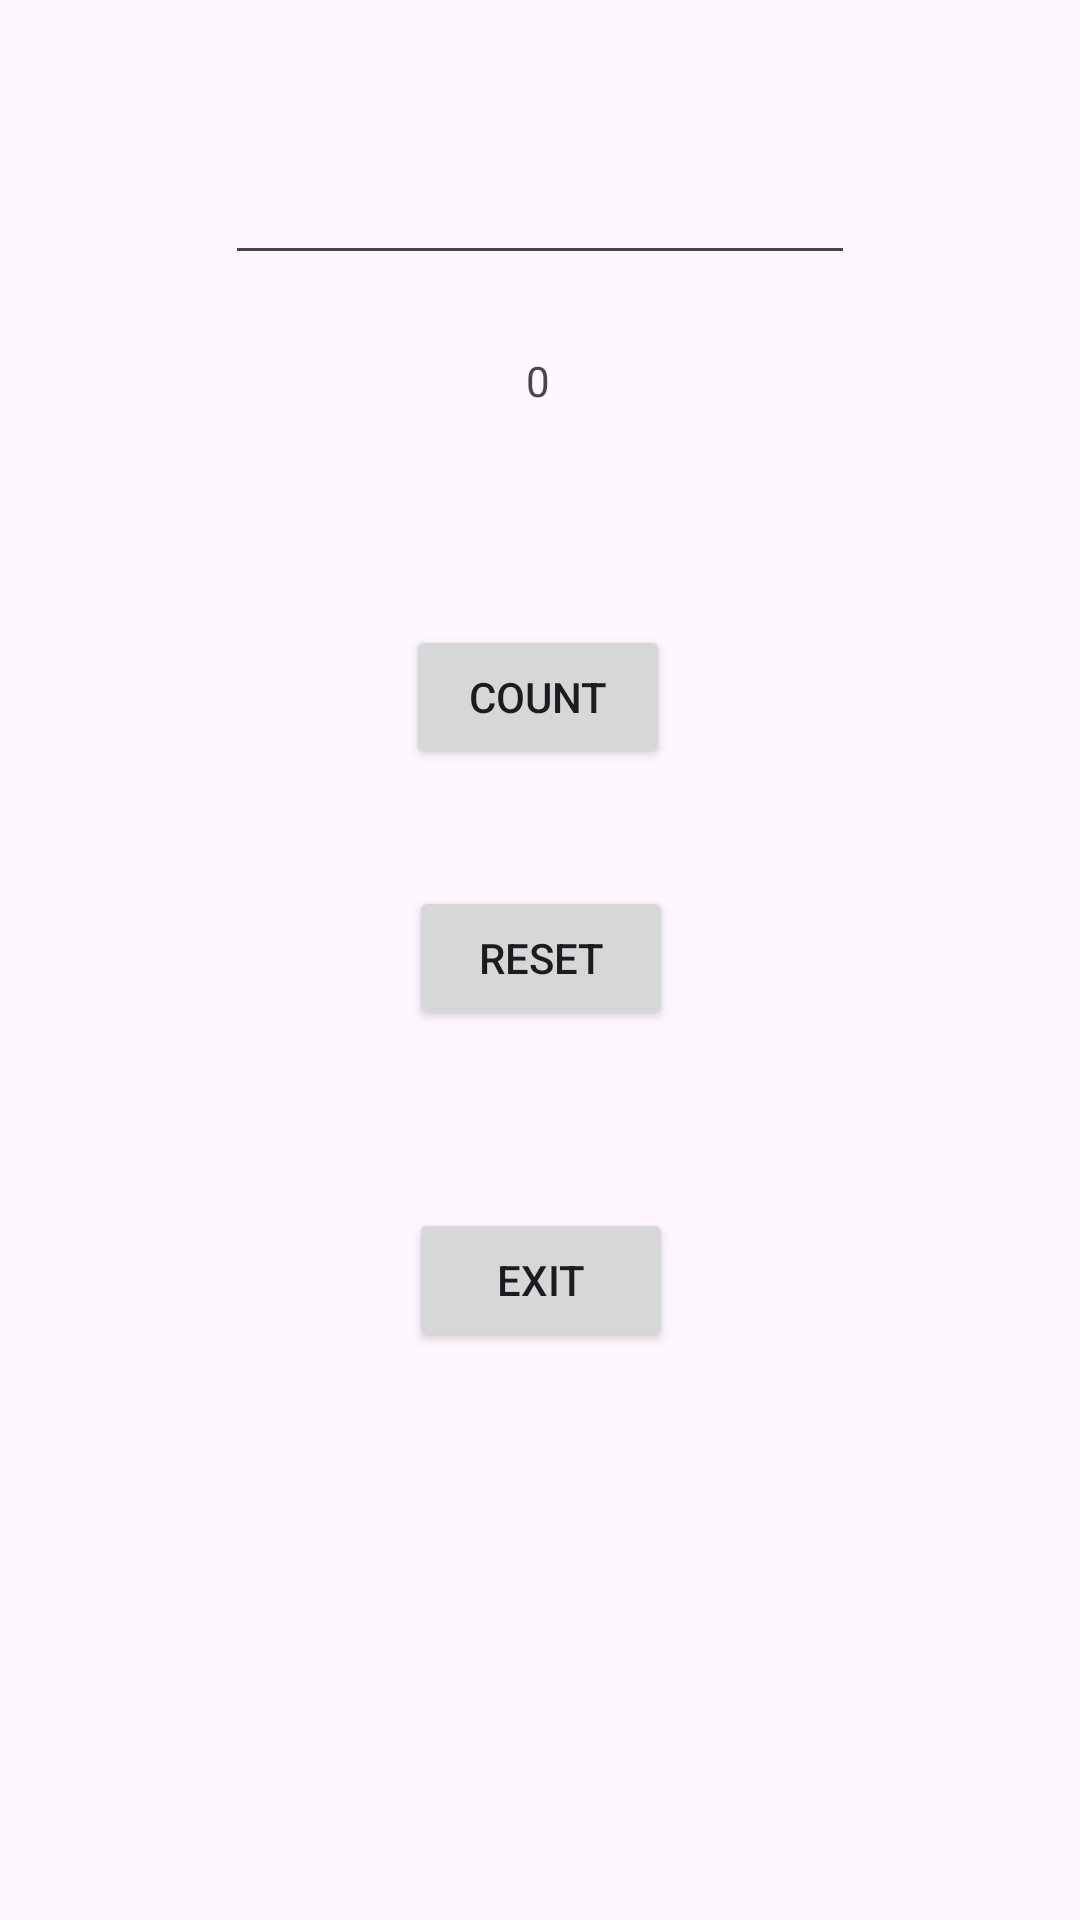

Produce the Android XML layout that renders to this screen, including the resource entries it uses.
<!-- AndroidManifest.xml: application theme Theme.SharedFile -->
<!-- res/layout/activity_main.xml -->
<?xml version="1.0" encoding="utf-8"?>
<androidx.constraintlayout.widget.ConstraintLayout xmlns:android="http://schemas.android.com/apk/res/android"
    xmlns:app="http://schemas.android.com/apk/res-auto"
    xmlns:tools="http://schemas.android.com/tools"
    android:id="@+id/main"
    android:layout_width="match_parent"
    android:layout_height="match_parent"
    tools:context=".MainActivity">

    <TextView
        android:id="@+id/tvCounter"
        android:layout_width="wrap_content"
        android:layout_height="wrap_content"
        android:text="0"
        app:layout_constraintBottom_toBottomOf="parent"
        app:layout_constraintEnd_toEndOf="parent"
        app:layout_constraintHorizontal_bias="0.498"
        app:layout_constraintStart_toStartOf="parent"
        app:layout_constraintTop_toTopOf="parent"
        app:layout_constraintVertical_bias="0.189" />

    <EditText
        android:id="@+id/etName"
        android:layout_width="wrap_content"
        android:layout_height="wrap_content"
        android:ems="10"
        android:inputType="textEmailAddress"
        app:layout_constraintBottom_toBottomOf="parent"
        app:layout_constraintEnd_toEndOf="parent"
        app:layout_constraintStart_toStartOf="parent"
        app:layout_constraintTop_toTopOf="parent"
        app:layout_constraintVertical_bias="0.084" />

    <Button
        android:id="@+id/btnCounter"
        android:layout_width="wrap_content"
        android:layout_height="wrap_content"
        android:onClick="clickedBtnCount"
        android:text="count"
        app:layout_constraintBottom_toBottomOf="parent"
        app:layout_constraintEnd_toEndOf="parent"
        app:layout_constraintHorizontal_bias="0.498"
        app:layout_constraintStart_toStartOf="parent"
        app:layout_constraintTop_toTopOf="parent"
        app:layout_constraintVertical_bias="0.352" />

    <Button
        android:id="@+id/btnReset"
        android:layout_width="wrap_content"
        android:layout_height="wrap_content"
        android:onClick="clickedBtnReset"
        android:text="reset"
        app:layout_constraintBottom_toBottomOf="parent"
        app:layout_constraintEnd_toEndOf="parent"
        app:layout_constraintHorizontal_bias="0.501"
        app:layout_constraintStart_toStartOf="parent"
        app:layout_constraintTop_toTopOf="parent"
        app:layout_constraintVertical_bias="0.499" />

    <Button
        android:id="@+id/btnExit"
        android:layout_width="wrap_content"
        android:layout_height="wrap_content"
        android:onClick="clickedBtnExit"
        android:text="exit"
        app:layout_constraintBottom_toBottomOf="parent"
        app:layout_constraintEnd_toEndOf="parent"
        app:layout_constraintHorizontal_bias="0.501"
        app:layout_constraintStart_toStartOf="parent"
        app:layout_constraintTop_toTopOf="parent"
        app:layout_constraintVertical_bias="0.68" />

</androidx.constraintlayout.widget.ConstraintLayout>
<!-- resources referenced by this layout -->
<resources>
  <style name="Theme.SharedFile" parent="Base.Theme.SharedFile" />
  <style name="Base.Theme.SharedFile" parent="Theme.Material3.DayNight.NoActionBar">
          
          
      </style>
</resources>
